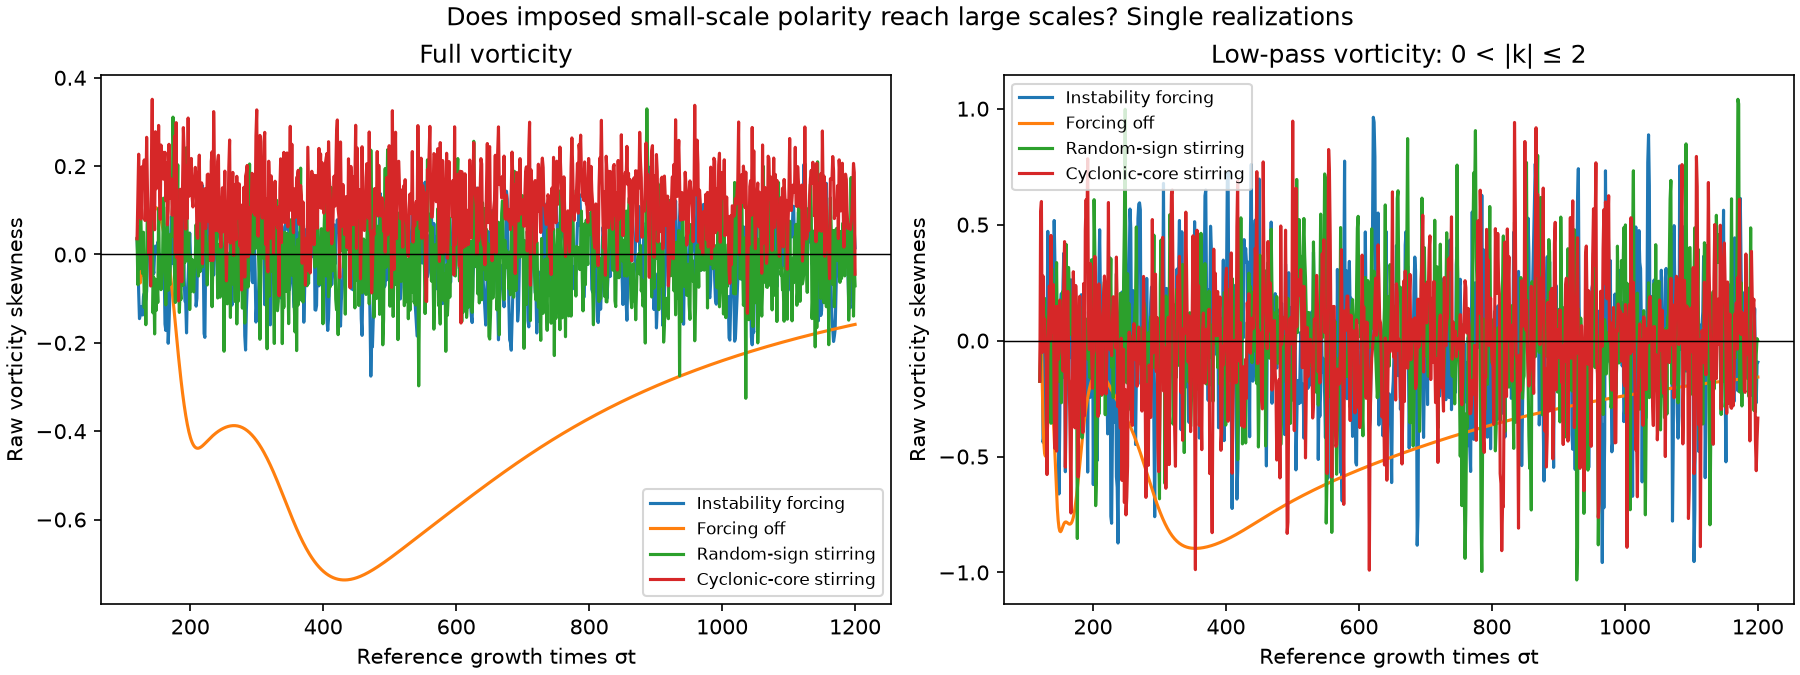

Source data for this figure (header and first rows):
case, growth_times, full_skewness, lowpass_skewness, lowpass_vorticity_rms
forced, 120, 0.03555, -0.1754, 0.07037
forced, 121.2, -0.008423, -0.0262, 0.07327
forced, 122.4, -0.08496, 0.001716, 0.06015
forced, 123.6, -0.1453, 0.02075, 0.05075
forced, 124.8, -0.1375, -0.4386, 0.07636
forced, 126, -0.1186, -0.4171, 0.07978
forced, 127.2, -0.1293, -0.06099, 0.07568
forced, 128.4, -0.137, 0.01946, 0.08245
forced, 129.6, -0.09501, 0.03105, 0.111
forced, 130.8, -0.08798, -0.009383, 0.08218
forced, 132, -0.1026, 0.4711, 0.06145
forced, 133.2, -0.1022, 0.03834, 0.07528
forced, 134.4, -0.08286, 0.225, 0.06316
forced, 135.6, -0.003321, 0.3599, 0.05944
forced, 136.8, 0.06584, -0.1537, 0.05255
forced, 138, 0.03349, -0.1211, 0.06345
forced, 139.2, 0.04368, -0.1065, 0.06769
forced, 140.4, 0.006131, 0.04768, 0.04426
forced, 141.6, -0.02167, 0.5178, 0.06499
forced, 142.8, -0.07071, 0.3213, 0.05672
forced, 144, -0.03127, -0.2015, 0.0613
forced, 145.2, -0.04259, -0.2202, 0.08332
forced, 146.4, 0.005228, 0.08178, 0.0769
forced, 147.6, 0.01913, -0.01561, 0.06076
forced, 148.8, 0.001682, -0.6614, 0.05951
forced, 150, 0.006923, -0.3536, 0.06649
forced, 151.2, 0.02817, 0.1488, 0.08756
forced, 152.4, 0.01101, 0.2029, 0.1018
forced, 153.6, -0.04663, -0.16, 0.05614
forced, 154.8, 0.0003491, 0.2331, 0.06728
forced, 156, -0.06959, 0.3768, 0.07773
forced, 157.2, -0.07487, 0.06756, 0.08058
forced, 158.4, -0.04686, -0.5654, 0.0743
forced, 159.6, -0.01402, -0.2844, 0.09365
forced, 160.8, -0.03611, -0.08407, 0.09391
forced, 162, -0.1575, 0.2139, 0.06185
forced, 163.2, -0.172, -0.04384, 0.04763
forced, 164.4, -0.03537, -0.07451, 0.05726
forced, 165.6, -0.0891, 0.03196, 0.07892
forced, 166.8, -0.201, 0.2621, 0.0807
forced, 168, -0.1618, -0.05344, 0.0743
forced, 169.2, -0.09898, -0.2427, 0.08465
forced, 170.4, 0.03351, 0.01638, 0.06672
forced, 171.6, 0.08601, -0.1169, 0.07659
forced, 172.8, 0.03954, -0.03313, 0.08113
forced, 174, -0.02063, 0.001702, 0.06875
forced, 175.2, -0.007013, -0.1146, 0.09939
forced, 176.4, -0.03217, 0.1145, 0.117
forced, 177.6, -0.01034, -0.04153, 0.08645
forced, 178.8, 0.00191, -0.1522, 0.09022
forced, 180, 0.0618, 0.01496, 0.09259
forced, 181.2, 0.05279, -0.02029, 0.08489
forced, 182.4, 0.07548, 0.1978, 0.07295
forced, 183.6, 0.1173, -0.01364, 0.06895
forced, 184.8, 0.04422, -0.1232, 0.09286
forced, 186, -0.02618, -0.05003, 0.1184
forced, 187.2, -0.06774, -0.01235, 0.09632
forced, 188.4, 0.05963, -0.01457, 0.09435
forced, 189.6, 0.09824, -0.0301, 0.07868
forced, 190.8, -0.05014, -0.2113, 0.07149
... 3,544 more rows
